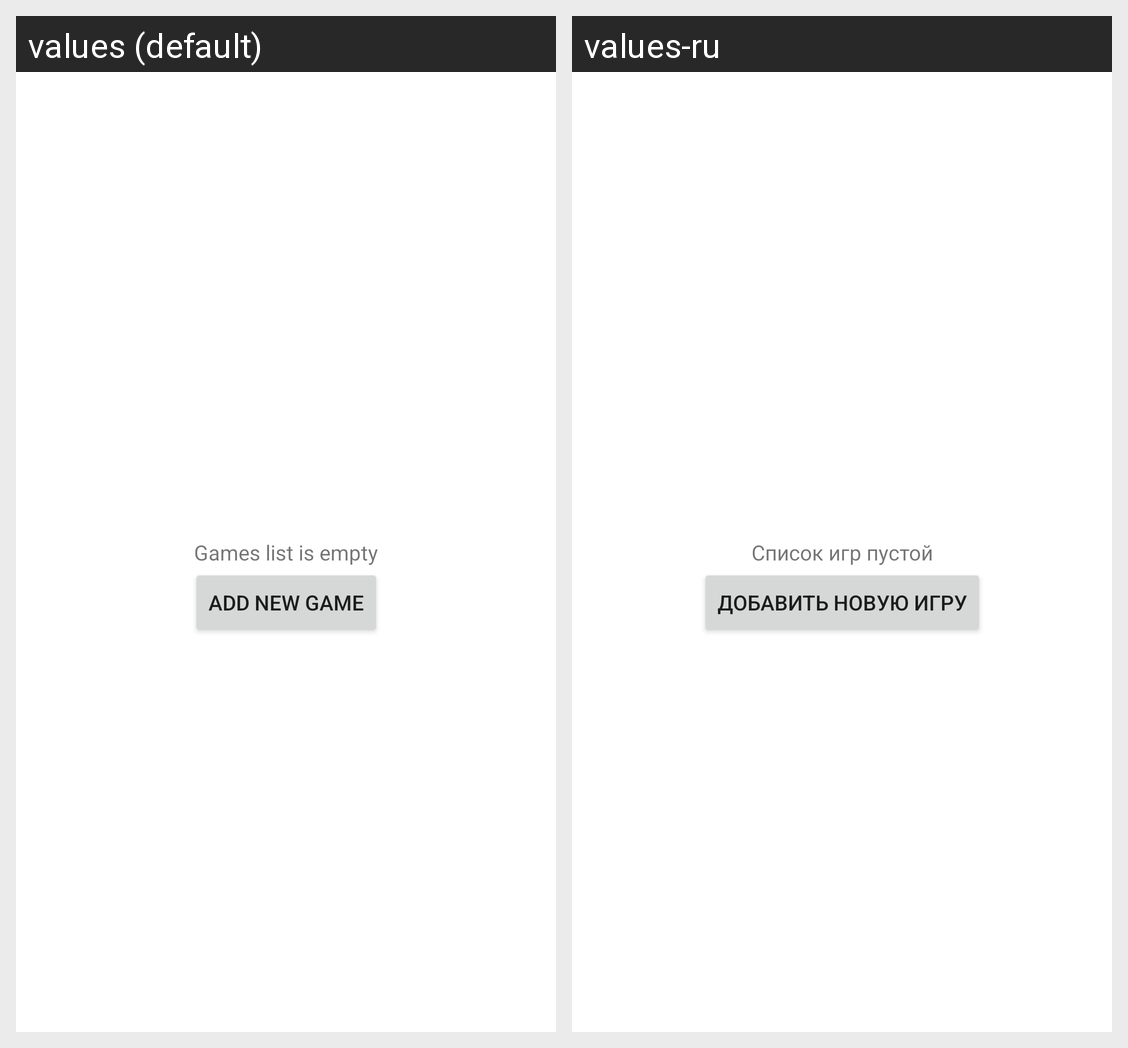

Translations of the strings shown on this Android screen, per locale in the grid:
Android screen res/layout/fragment_empty_game_list.xml rendered under 2 locales, left to right: values (default), values-ru. Device: Nexus 5 (rendered at 1080×1920; each locale shown at half size, 540×960, under a caption strip naming it); theme Theme.RefApp.
Strings drawn on this screen, with the default value and each locale's value (text and hints the layout hard-codes, and strings that could not be matched under every locale, appear in the picture but are not listed):

empty_list
  values: Games list is empty
  values-ru: Список игр пустой

add_game
  values: Add new Game
  values-ru: Добавить новую игру
